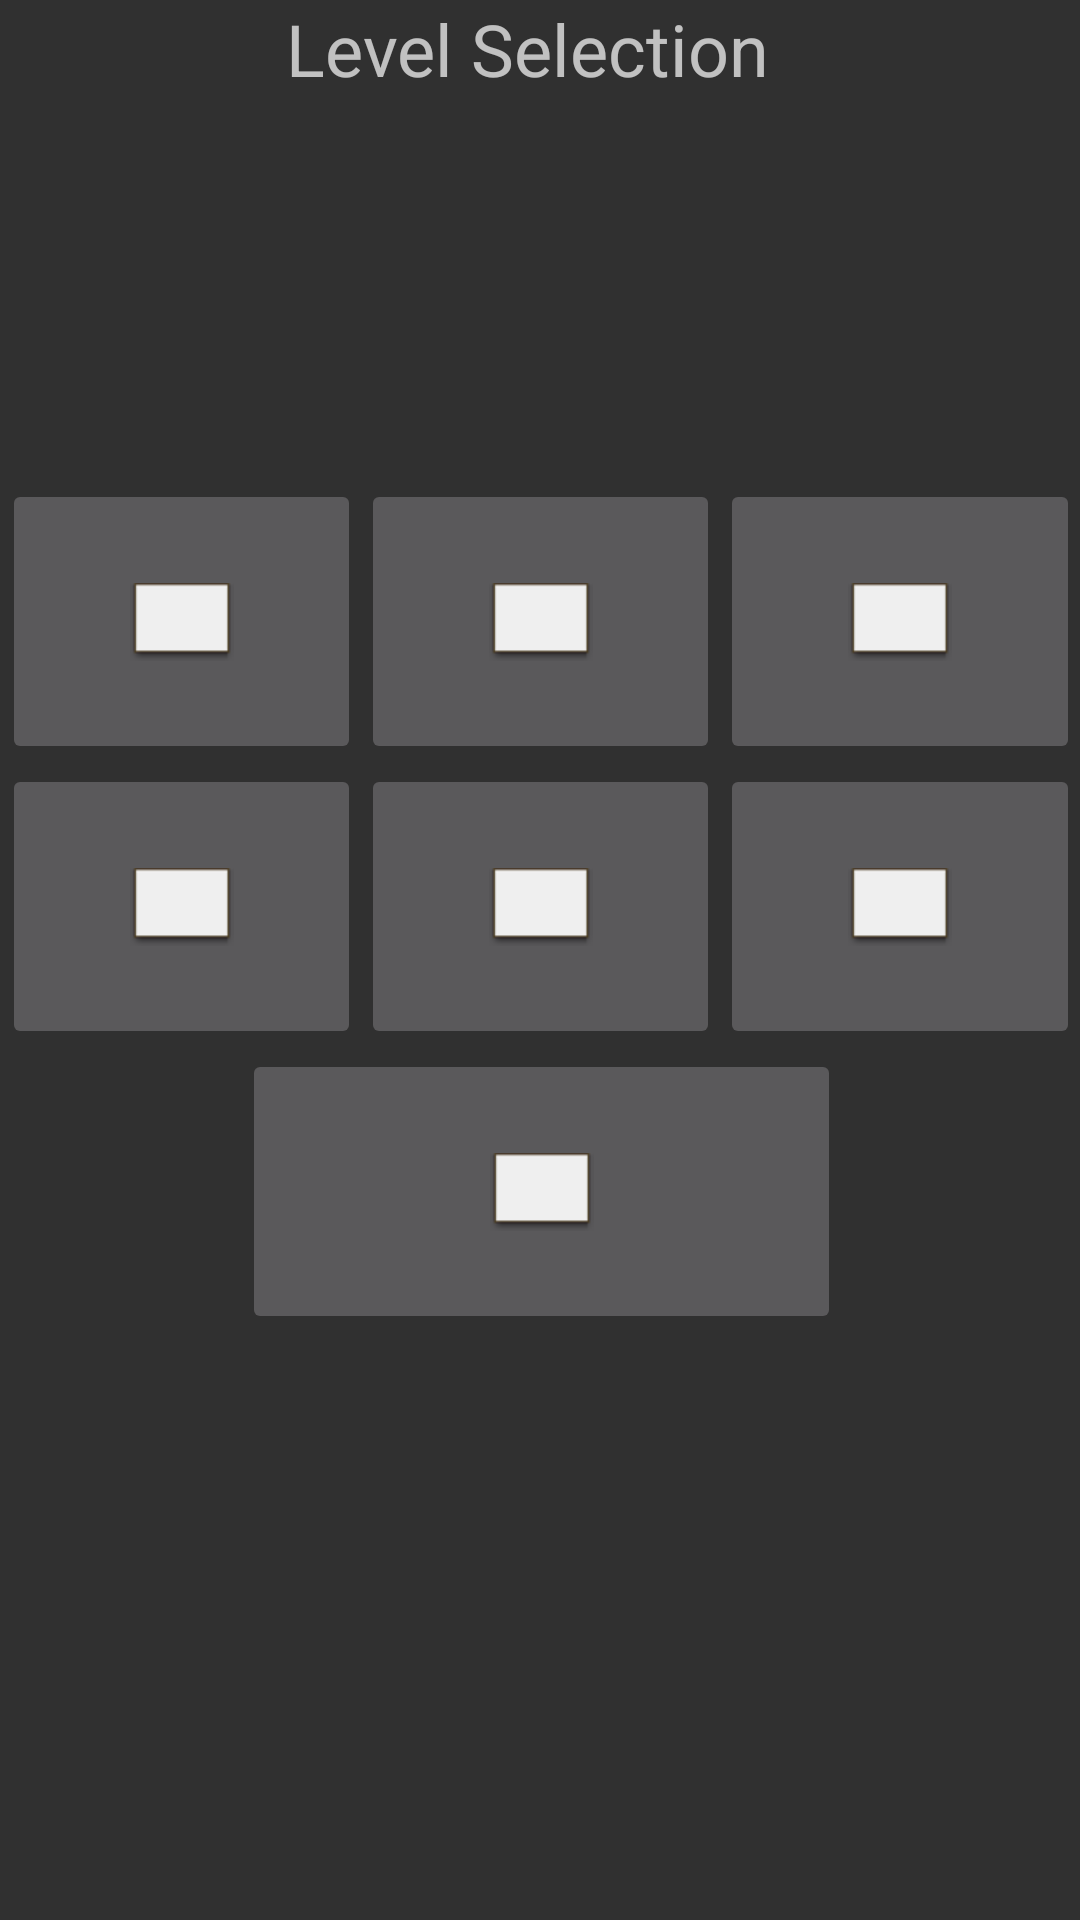

This screen was rendered from an Android layout file. Write that file and the resources it references.
<!-- AndroidManifest.xml: application theme Theme.Design.NoActionBar -->
<!-- res/layout/activity_level_selection.xml -->
<?xml version="1.0" encoding="utf-8"?>
<androidx.constraintlayout.widget.ConstraintLayout
    xmlns:android="http://schemas.android.com/apk/res/android"
    xmlns:app="http://schemas.android.com/apk/res-auto"
    xmlns:tools="http://schemas.android.com/tools"
    android:layout_width="match_parent"
    android:layout_height="match_parent">

    <TextView
        android:id="@+id/titleView"
        android:layout_width="169dp"
        android:layout_height="40dp"
        android:text="Level Selection"
        android:textSize="24sp"
        app:layout_constraintEnd_toEndOf="parent"
        app:layout_constraintHorizontal_bias="0.499"
        app:layout_constraintStart_toStartOf="parent"
        app:layout_constraintTop_toTopOf="parent" />

    <ScrollView
        android:layout_width="599dp"
        android:layout_height="321dp"
        app:layout_constraintBottom_toBottomOf="parent"
        app:layout_constraintEnd_toEndOf="parent"
        app:layout_constraintStart_toStartOf="parent"
        app:layout_constraintTop_toTopOf="parent">

        <TableLayout
            android:layout_width="match_parent"
            android:layout_height="wrap_content"
            android:orientation="vertical">

            <TableRow
                android:layout_width="match_parent"
                android:layout_height="match_parent">

                <ImageButton
                    android:id="@+id/levelOneButton"
                    android:layout_width="92dp"
                    android:layout_height="95dp"
                    android:layout_weight="1"
                    app:srcCompat="@android:drawable/editbox_dropdown_light_frame" />

                <ImageButton
                    android:id="@+id/levelTwoButton"
                    android:layout_width="92dp"
                    android:layout_height="95dp"
                    android:layout_weight="1"
                    app:srcCompat="@android:drawable/editbox_dropdown_light_frame" />

                <ImageButton
                    android:id="@+id/levelThreeButton"
                    android:layout_width="92dp"
                    android:layout_height="95dp"
                    app:srcCompat="@android:drawable/editbox_dropdown_light_frame"
                    android:layout_weight="1" />

                <ImageButton
                    android:id="@+id/levelFourButton"
                    android:layout_width="92dp"
                    android:layout_height="95dp"
                    android:layout_weight="1"
                    app:srcCompat="@android:drawable/editbox_dropdown_light_frame" />

                <ImageButton
                    android:id="@+id/levelFiveButton"
                    android:layout_width="92dp"
                    android:layout_height="95dp"
                    android:layout_weight="1"
                    app:srcCompat="@android:drawable/editbox_dropdown_light_frame" />

            </TableRow>

            <TableRow
                android:layout_width="match_parent"
                android:layout_height="match_parent">

                <ImageButton
                    android:id="@+id/levelSixButton"
                    android:layout_width="92dp"
                    android:layout_height="95dp"
                    android:layout_weight="1"
                    app:srcCompat="@android:drawable/editbox_dropdown_light_frame" />

                <ImageButton
                    android:id="@+id/levelSevenButton"
                    android:layout_width="92dp"
                    android:layout_height="95dp"
                    android:layout_weight="1"
                    app:srcCompat="@android:drawable/editbox_dropdown_light_frame" />

                <ImageButton
                    android:id="@+id/levelEightButton"
                    android:layout_width="92dp"
                    android:layout_height="95dp"
                    android:layout_weight="1"
                    app:srcCompat="@android:drawable/editbox_dropdown_light_frame" />

                <ImageButton
                    android:id="@+id/levelNineButton"
                    android:layout_width="92dp"
                    android:layout_height="95dp"
                    android:layout_weight="1"
                    app:srcCompat="@android:drawable/editbox_dropdown_light_frame" />

                <ImageButton
                    android:id="@+id/levelTenButton"
                    android:layout_width="92dp"
                    android:layout_height="95dp"
                    android:layout_weight="1"
                    app:srcCompat="@android:drawable/editbox_dropdown_light_frame" />

            </TableRow>

            <TableRow
                android:layout_width="match_parent"
                android:layout_height="match_parent">

                <Space
                    android:layout_width="wrap_content"
                    android:layout_height="wrap_content"
                    android:layout_weight="1" />

                <ImageButton
                    android:id="@+id/bossLevelButton"
                    android:layout_width="92dp"
                    android:layout_height="95dp"
                    android:layout_weight="1"
                    app:srcCompat="@android:drawable/editbox_dropdown_light_frame" />

                <Space
                    android:layout_width="wrap_content"
                    android:layout_height="wrap_content"
                    android:layout_weight="1" />
            </TableRow>

        </TableLayout>
    </ScrollView>

</androidx.constraintlayout.widget.ConstraintLayout>
<!-- resources referenced by this layout -->
<resources>

</resources>
